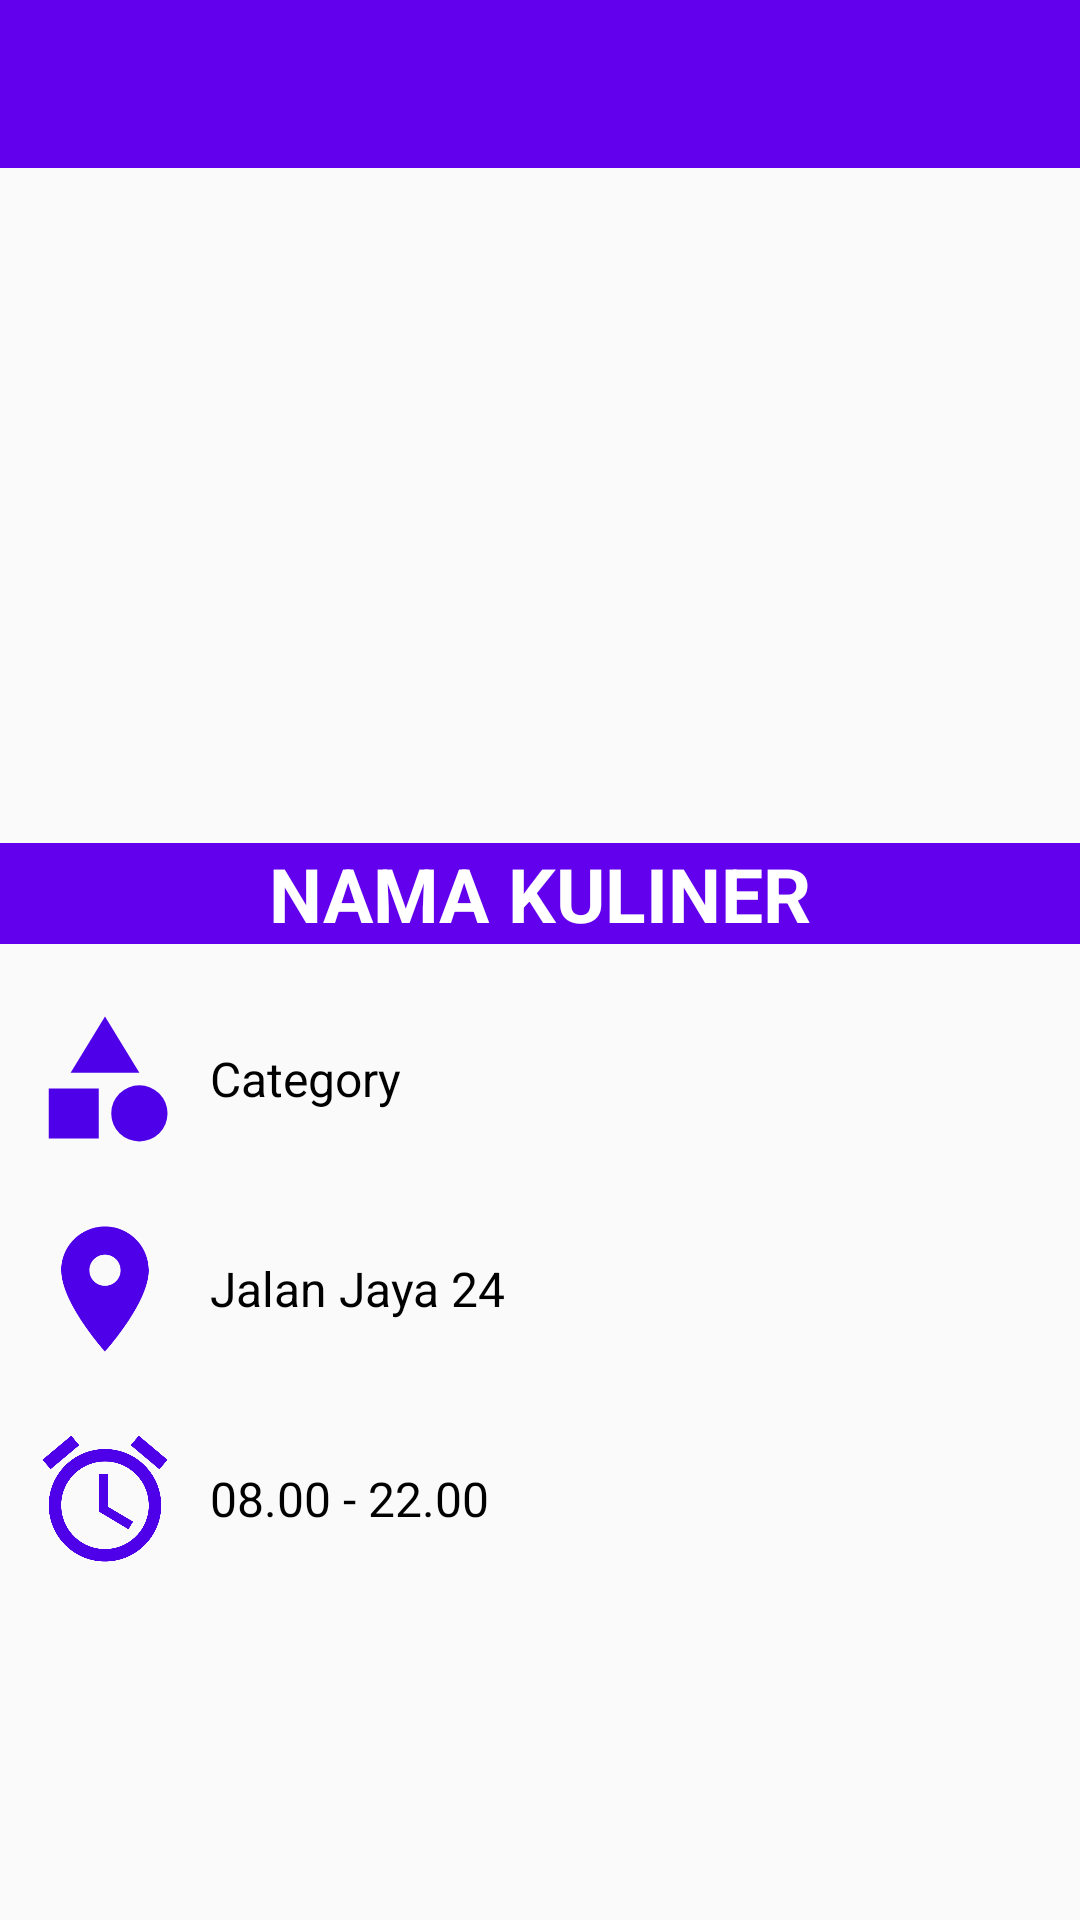

Here is an Android app screen rendered from its layout file. Give the layout XML and the strings, colors and styles it references.
<!-- AndroidManifest.xml: application theme AppTheme -->
<!-- res/layout/activity_detail_kuliner.xml -->
<?xml version="1.0" encoding="utf-8"?>
<androidx.constraintlayout.widget.ConstraintLayout xmlns:android="http://schemas.android.com/apk/res/android"
    xmlns:app="http://schemas.android.com/apk/res-auto"
    xmlns:tools="http://schemas.android.com/tools"
    android:layout_width="match_parent"
    android:layout_height="match_parent"
    tools:context=".DetailKuliner">

    <com.google.android.material.appbar.AppBarLayout
        android:id="@+id/app_bar"
        android:layout_width="match_parent"
        android:layout_height="wrap_content"
        app:layout_constraintEnd_toEndOf="parent"
        app:layout_constraintStart_toStartOf="parent"
        app:layout_constraintTop_toTopOf="parent">

        <com.google.android.material.appbar.MaterialToolbar
            android:id="@+id/home_toolbar"
            android:layout_width="match_parent"
            android:layout_height="?attr/actionBarSize"
            app:layout_scrollFlags="scroll|enterAlways"
            android:fitsSystemWindows="true"
            android:minHeight="?attr/actionBarSize"
            app:theme="@style/ToolBarStyle"
            app:popupTheme="@style/ThemeOverlay.AppCompat.Light">

        </com.google.android.material.appbar.MaterialToolbar>
    </com.google.android.material.appbar.AppBarLayout>

    <ImageView
        android:id="@+id/gambar_kuliner"
        android:layout_width="0dp"
        android:layout_height="225dp"
        android:scaleType="centerCrop"
        app:layout_constraintEnd_toEndOf="parent"
        app:layout_constraintStart_toStartOf="parent"
        app:layout_constraintTop_toBottomOf="@id/app_bar"
        tools:srcCompat="@tools:sample/avatars" />

    <TextView
        android:id="@+id/nama_kuliner"
        android:layout_width="match_parent"
        android:layout_height="wrap_content"
        android:background="@color/colorPrimary"
        android:gravity="center"
        android:text="NAMA KULINER"
        android:textColor="@android:color/white"
        android:textSize="25sp"
        android:textStyle="bold"
        app:layout_constraintEnd_toEndOf="parent"
        app:layout_constraintStart_toStartOf="parent"
        app:layout_constraintTop_toBottomOf="@id/gambar_kuliner" />

    <LinearLayout
        android:layout_width="wrap_content"
        android:layout_height="wrap_content"
        android:orientation="horizontal"
        android:id="@+id/category_linear"
        app:layout_constraintTop_toBottomOf="@id/nama_kuliner"
        android:layout_marginTop="20dp"
        android:layout_marginStart="10dp"
        app:layout_constraintStart_toStartOf="parent">

        <ImageView
            android:layout_width="50dp"
            android:layout_height="50dp"
            android:src="@drawable/ic_baseline_category_24"/>

        <TextView
            android:id="@+id/text_kategori"
            android:layout_width="wrap_content"
            android:layout_height="wrap_content"
            android:text="Category"
            android:layout_gravity="center"
            android:textColor="@android:color/black"
            android:textSize="16sp"
            android:layout_marginStart="10dp"/>

    </LinearLayout>

    <LinearLayout
        android:id="@+id/linloc"
        android:layout_width="wrap_content"
        android:layout_height="wrap_content"
        android:orientation="horizontal"
        app:layout_constraintTop_toBottomOf="@id/category_linear"
        android:layout_marginTop="20dp"
        android:layout_marginStart="10dp"
        app:layout_constraintStart_toStartOf="parent">

        <ImageView
            android:layout_width="50dp"
            android:layout_height="50dp"
            android:src="@drawable/ic_baseline_location_on_24"
            android:id="@+id/location" />

        <TextView
            android:id="@+id/text_alamat"
            android:layout_width="wrap_content"
            android:layout_height="wrap_content"
            android:layout_gravity="center"
            android:layout_marginStart="10dp"
            android:text="Jalan Jaya 24"
            android:textColor="@android:color/black"
            android:textSize="16sp" />


    </LinearLayout>


    <LinearLayout
        android:layout_width="wrap_content"
        android:layout_height="wrap_content"
        android:orientation="horizontal"
        android:layout_marginTop="20dp"
        android:layout_marginStart="10sp"
        app:layout_constraintStart_toStartOf="parent"
        app:layout_constraintTop_toBottomOf="@id/linloc">

        <ImageView
            android:id="@+id/icon"
            android:layout_width="50dp"
            android:layout_height="50dp"
            android:src="@drawable/ic_baseline_access_alarm_24" />

        <TextView
            android:id="@+id/text_jam_buka"
            android:layout_width="wrap_content"
            android:layout_height="wrap_content"
            android:layout_gravity="center"
            android:layout_marginStart="10dp"
            android:text="08.00 - 22.00"
            android:textColor="@android:color/black"
            android:textSize="16sp"
            app:layout_constraintStart_toEndOf="@id/icon" />
    </LinearLayout>



</androidx.constraintlayout.widget.ConstraintLayout>
<!-- resources referenced by this layout -->
<resources>
  <!-- drawable ic_baseline_access_alarm_24 (drawable) -->
  <vector android:height="24dp" android:tint="#4E00E9"
      android:viewportHeight="24" android:viewportWidth="24"
      android:width="24dp" xmlns:android="http://schemas.android.com/apk/res/android">
      <path android:fillColor="@android:color/white" android:pathData="M22,5.72l-4.6,-3.86 -1.29,1.53 4.6,3.86L22,5.72zM7.88,3.39L6.6,1.86 2,5.71l1.29,1.53 4.59,-3.85zM12.5,8L11,8v6l4.75,2.85 0.75,-1.23 -4,-2.37L12.5,8zM12,4c-4.97,0 -9,4.03 -9,9s4.02,9 9,9c4.97,0 9,-4.03 9,-9s-4.03,-9 -9,-9zM12,20c-3.87,0 -7,-3.13 -7,-7s3.13,-7 7,-7 7,3.13 7,7 -3.13,7 -7,7z"/>
  </vector>
  <!-- drawable ic_baseline_category_24 (drawable) -->
  <vector android:height="24dp" android:tint="#4E00E9"
      android:viewportHeight="24" android:viewportWidth="24"
      android:width="24dp" xmlns:android="http://schemas.android.com/apk/res/android">
      <path android:fillColor="@android:color/white" android:pathData="M12,2l-5.5,9h11z"/>
      <path android:fillColor="@android:color/white" android:pathData="M17.5,17.5m-4.5,0a4.5,4.5 0,1 1,9 0a4.5,4.5 0,1 1,-9 0"/>
      <path android:fillColor="@android:color/white" android:pathData="M3,13.5h8v8H3z"/>
  </vector>
  <!-- drawable ic_baseline_location_on_24 (drawable) -->
  <vector android:height="24dp" android:tint="#4E00E9"
      android:viewportHeight="24" android:viewportWidth="24"
      android:width="24dp" xmlns:android="http://schemas.android.com/apk/res/android">
      <path android:fillColor="@android:color/white" android:pathData="M12,2C8.13,2 5,5.13 5,9c0,5.25 7,13 7,13s7,-7.75 7,-13c0,-3.87 -3.13,-7 -7,-7zM12,11.5c-1.38,0 -2.5,-1.12 -2.5,-2.5s1.12,-2.5 2.5,-2.5 2.5,1.12 2.5,2.5 -1.12,2.5 -2.5,2.5z"/>
  </vector>
  <style name="ToolBarStyle" parent="Theme.AppCompat">
          <item name="android:textColorPrimary">@android:color/white</item>
          <item name="android:textColorSecondary">@android:color/white</item>
          <item name="actionMenuTextColor">@android:color/white</item>
      </style>
  <style name="AppTheme" parent="Theme.AppCompat.Light.NoActionBar">
          
          <item name="colorPrimary">@color/colorPrimary</item>
          <item name="colorPrimaryDark">@color/colorPrimaryDark</item>
          <item name="colorAccent">@color/colorAccent</item>
      </style>
  <!-- not gathered from this repository: default colours our renderer supplied (Android Studio template values) -->
  <color name="colorPrimary">#FF6200EE</color>
  <color name="colorPrimaryDark">#FF3700B3</color>
  <color name="colorAccent">#FF03DAC5</color>
</resources>
